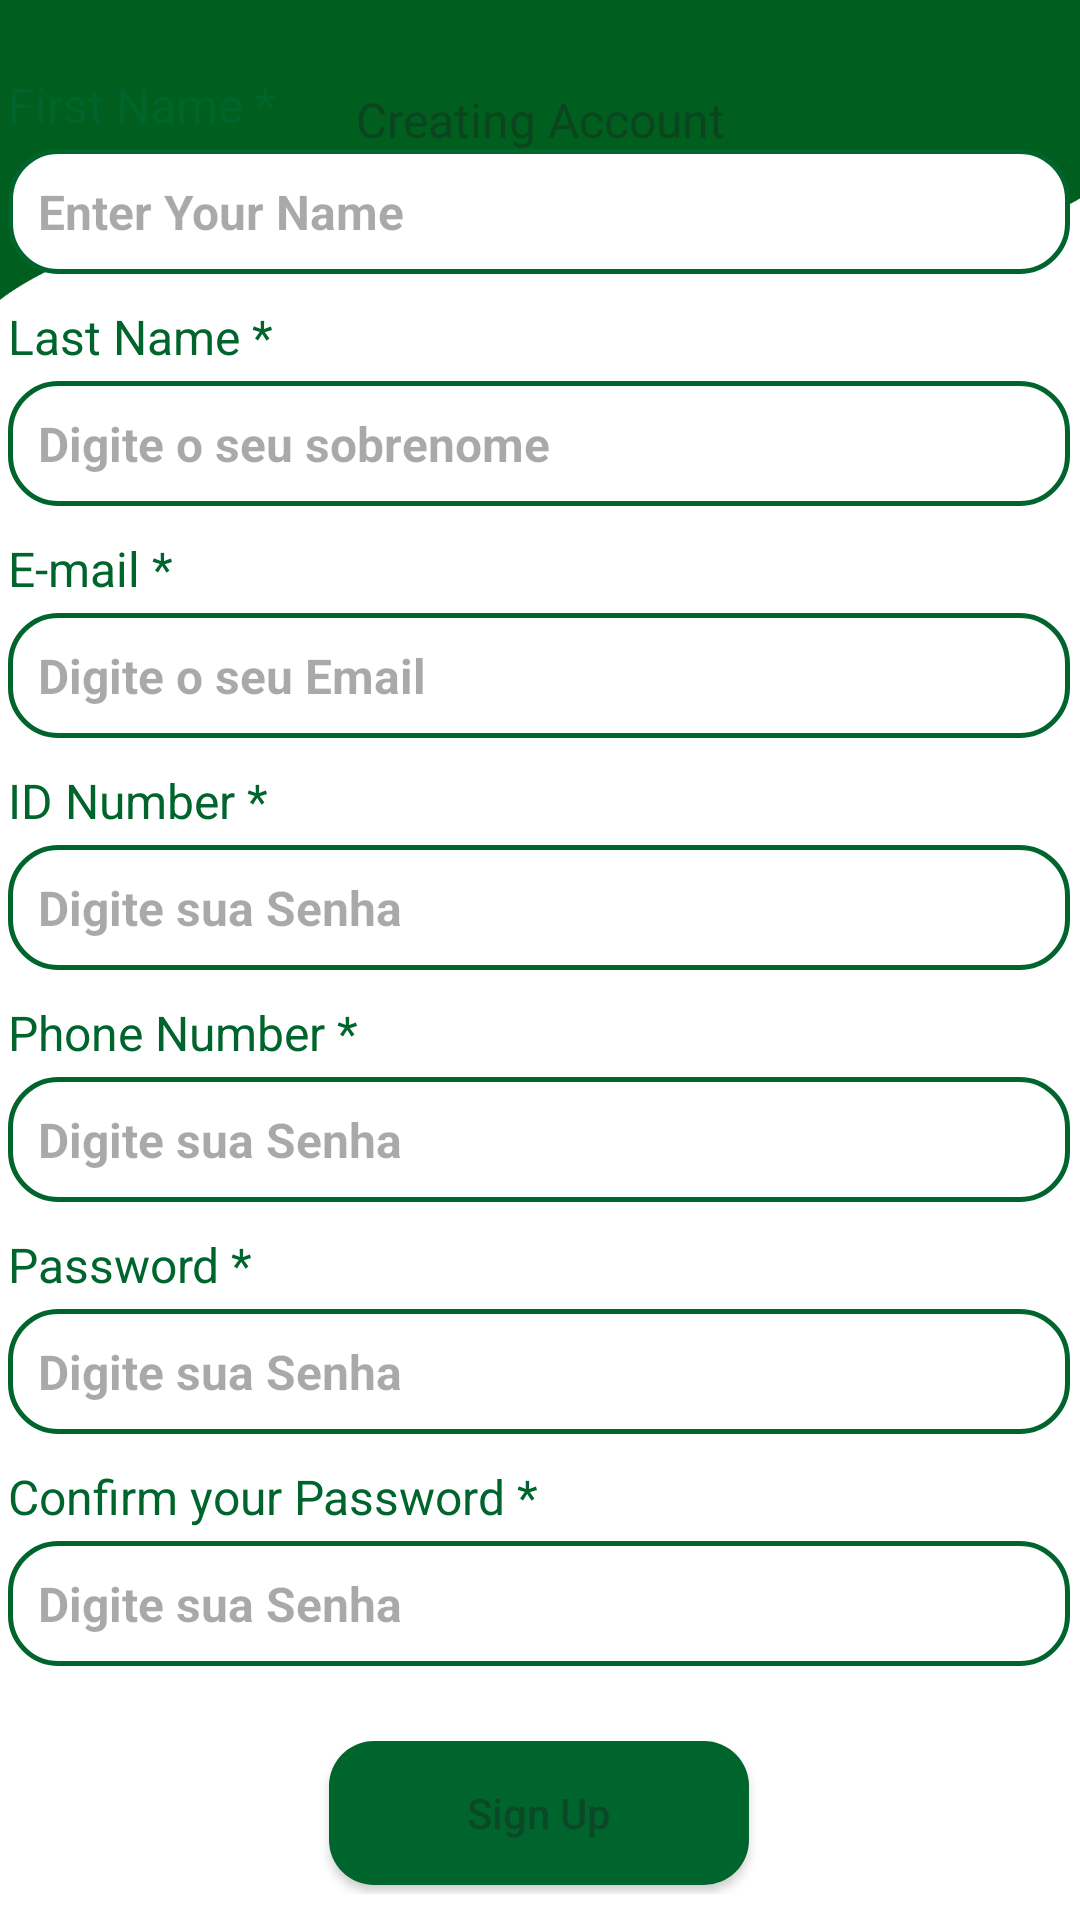

Reconstruct the res/layout file that produces this screen, plus the resources it refers to.
<!-- AndroidManifest.xml: application theme Theme.Fim_de_feira -->
<!-- res/layout/activity_signup.xml -->
<?xml version="1.0" encoding="utf-8"?>
<androidx.constraintlayout.widget.ConstraintLayout xmlns:android="http://schemas.android.com/apk/res/android"
    xmlns:app="http://schemas.android.com/apk/res-auto"
    xmlns:tools="http://schemas.android.com/tools"
    android:id="@+id/signup_activity"
    android:layout_width="match_parent"
    android:layout_height="match_parent"
    tools:context=".SignUpActivity"

    android:background="@color/white">


    <ImageView
        android:id="@+id/imageView"
        android:layout_width="match_parent"
        android:layout_height="100dp"
        android:scaleType="fitXY"
        android:src="@drawable/forma2"
        app:layout_constraintEnd_toEndOf="parent"
        app:layout_constraintHorizontal_bias="0.0"
        app:layout_constraintStart_toStartOf="parent"
        app:layout_constraintTop_toTopOf="parent" />

    <TextView
        style="@style/createAcount"
        android:layout_width="wrap_content"
        android:layout_height="wrap_content"
        android:textColor="@color/white"
        android:hint="@string/creating_account"
        app:layout_constraintBottom_toBottomOf="@+id/imageView"
        app:layout_constraintEnd_toEndOf="@+id/imageView"
        app:layout_constraintStart_toStartOf="parent"
        app:layout_constraintTop_toTopOf="@+id/imageView"
        app:layout_constraintVertical_bias="0.37" />

    <LinearLayout
        android:id="@+id/linearLayout"
        android:layout_width="354dp"
        android:layout_height="610dp"
        android:gravity="center"
        android:orientation="vertical"
        app:layout_constraintBottom_toBottomOf="parent"
        app:layout_constraintEnd_toEndOf="parent"
        app:layout_constraintHorizontal_bias="0.428"
        app:layout_constraintStart_toStartOf="parent"
        app:layout_constraintTop_toTopOf="parent"
        app:layout_constraintVertical_bias="0.71000004">

        <TextView
            android:layout_width="match_parent"
            android:layout_height="wrap_content"
            android:text="@string/signup_first_name_label"
            android:textSize="16sp"
            android:textColor="@color/greenFimDeFeira"

            android:layout_marginBottom="4dp"/>

        <androidx.appcompat.widget.AppCompatEditText
            android:id="@+id/edtTextFirstName"
            style="@style/inputEmailCadastro"
            android:layout_width="match_parent"
            android:layout_height="wrap_content"
            android:layout_marginBottom="10dp"
            android:hint="@string/enterName" />

        <TextView
            android:layout_width="match_parent"
            android:layout_height="wrap_content"
            android:text="@string/signup_last_name_label"
            android:textSize="16sp"
            android:textColor="@color/greenFimDeFeira"
            android:layout_marginBottom="4dp"/>

        <androidx.appcompat.widget.AppCompatEditText
            android:id="@+id/edtTextLastName"
            style="@style/inputEmailCadastro"
            android:layout_width="match_parent"
            android:layout_height="wrap_content"
            android:layout_marginBottom="10dp"
            android:hint="@string/enterSurname" />

        <TextView
            android:layout_width="match_parent"
            android:layout_height="wrap_content"
            android:layout_marginBottom="4dp"
            android:text="@string/signup_email_label"
            android:textColor="@color/greenFimDeFeira"
            android:textSize="16sp" />

        <androidx.appcompat.widget.AppCompatEditText
            android:id="@+id/edtTextEmail"
            style="@style/inputEmailCadastro"
            android:layout_width="match_parent"
            android:layout_height="wrap_content"
            android:layout_marginBottom="10dp"
            android:hint="@string/enterEmail"/>

        <TextView
            android:layout_width="match_parent"
            android:layout_height="wrap_content"
            android:text="@string/signup_id_number_label"
            android:textSize="16sp"
            android:textColor="@color/greenFimDeFeira"
            android:layout_marginBottom="4dp"/>

        <androidx.appcompat.widget.AppCompatEditText
            android:id="@+id/edtTextIdNumber"
            style="@style/inputEmailCadastro"
            android:layout_width="match_parent"
            android:layout_height="wrap_content"
            android:layout_marginBottom="10dp"
            android:hint="@string/enterPassword"/>

        <TextView
            android:layout_width="match_parent"
            android:layout_height="wrap_content"
            android:text="@string/signup_phone_label"
            android:textSize="16sp"
            android:textColor="@color/greenFimDeFeira"
            android:layout_marginBottom="4dp"/>

        <androidx.appcompat.widget.AppCompatEditText
            android:id="@+id/edtTextPhone"
            style="@style/inputEmailCadastro"
            android:layout_width="match_parent"
            android:layout_height="wrap_content"
            android:layout_marginBottom="10dp"
            android:hint="@string/enterPassword"/>

        <TextView
            android:layout_width="match_parent"
            android:layout_height="wrap_content"
            android:text="@string/signup_password_label"
            android:textSize="16sp"
            android:textColor="@color/greenFimDeFeira"

            android:layout_marginBottom="4dp"
            />

        <androidx.appcompat.widget.AppCompatEditText
            android:id="@+id/edtTextPassword"
            style="@style/inputEmailCadastro"
            android:layout_width="match_parent"
            android:layout_height="wrap_content"
            android:layout_marginBottom="10dp"
            android:hint="@string/enterPassword" />

        <TextView
            android:layout_width="match_parent"
            android:layout_height="wrap_content"
            android:text="@string/signup_confirm_password_label"
            android:textSize="16sp"
            android:textColor="@color/greenFimDeFeira"
            android:layout_marginBottom="4dp"/>

        <androidx.appcompat.widget.AppCompatEditText
            android:id="@+id/edtTextConfirmPassword"
            style="@style/inputEmailCadastro"
            android:layout_width="match_parent"
            android:layout_height="wrap_content"
            android:layout_marginBottom="10dp"
            android:hint="@string/enterPassword"/>

        <androidx.appcompat.widget.AppCompatButton
            android:id="@+id/btnRegisterUser"
            style="@style/myButton"
            android:textColor="@color/white"
            android:layout_width="140dp"
            android:layout_height="wrap_content"
            android:layout_marginTop="15dp"
            android:hint="@string/signUp" />

    </LinearLayout>

</androidx.constraintlayout.widget.ConstraintLayout>
<!-- resources referenced by this layout -->
<resources>
  <color name="greenFimDeFeira">#00652C</color>
  <color name="white">#FFFFFFFF</color>
  <!-- drawable forma2: png bitmap (drawable, 9501 bytes) -->
  <string name="creating_account">Creating Account</string>
  <string name="enterEmail">Digite o seu Email</string>
  <string name="enterName">Enter Your Name</string>
  <string name="enterPassword">Digite sua Senha</string>
  <string name="enterSurname">Digite o seu sobrenome</string>
  <string name="signUp">Sign Up</string>
  <string name="signup_confirm_password_label">Confirm your Password *</string>
  <string name="signup_email_label">E-mail *</string>
  <string name="signup_first_name_label">First Name *</string>
  <string name="signup_id_number_label">ID Number *</string>
  <string name="signup_last_name_label">Last Name *</string>
  <string name="signup_password_label">Password *</string>
  <string name="signup_phone_label">Phone Number *</string>
  <style name="createAcount">
          <item name="android:textColor">@color/white</item>
          <item name="android:textSize">16dp</item>
      </style>
  <style name="inputEmailCadastro">
          <item name="android:background">@drawable/line_text</item>
          <item name="android:textColor">@color/black</item>
          <item name="android:textSize">16dp</item>
          <item name="android:textStyle">bold</item>
          <item name="android:padding">10dp</item>
      </style>
  <style name="myButton">
          <item name="android:background">@drawable/rounded_button_background</item>
          <item name="android:textColor">@color/white</item>
      </style>
  <style name="Theme.Fim_de_feira" parent="Base.Theme.Fim_de_feira" />
  <!-- drawable line_text (drawable) -->
  <?xml version="1.0" encoding="utf-8"?>
  <shape xmlns:android="http://schemas.android.com/apk/res/android"
      android:shape="rectangle">
      <solid android:color="@color/white" />
      <stroke
          android:width="1.5dp"
          android:color="@color/greenFimDeFeira" />
      <corners android:radius="16dp" />
  </shape>
  <color name="black">#FF000000</color>
  <!-- drawable rounded_button_background (drawable) -->
  <?xml version="1.0" encoding="utf-8"?>
  <shape xmlns:android="http://schemas.android.com/apk/res/android">
      <solid android:color="@color/greenFimDeFeira" />
      <corners android:radius="15dp" />
  
  </shape>
  <style name="Base.Theme.Fim_de_feira" parent="Theme.Material3.DayNight.NoActionBar">
          
          
          <item name="android:colorAccent">@color/dark_green</item>
      </style>
  <color name="dark_green">#00652C</color>
</resources>
